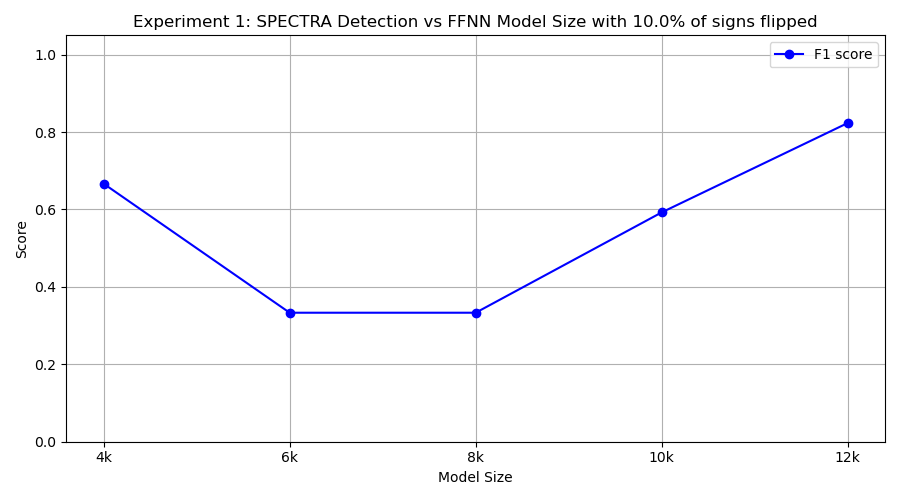

The data file committed next to this chart (first rows):
model_class, tp, fp, tn, fn, precision, recall, f1
FourKMLP, 8, 6, 4, 2, 0.5714, 0.8, 0.6667
SixKMLP, 2, 0, 10, 8, 1.0, 0.2, 0.3333
EightKMLP, 2, 0, 10, 8, 1.0, 0.2, 0.3333
TenKMLP, 8, 9, 1, 2, 0.4706, 0.8, 0.5926
TwelveKMLP, 7, 0, 10, 3, 1.0, 0.7, 0.8235
